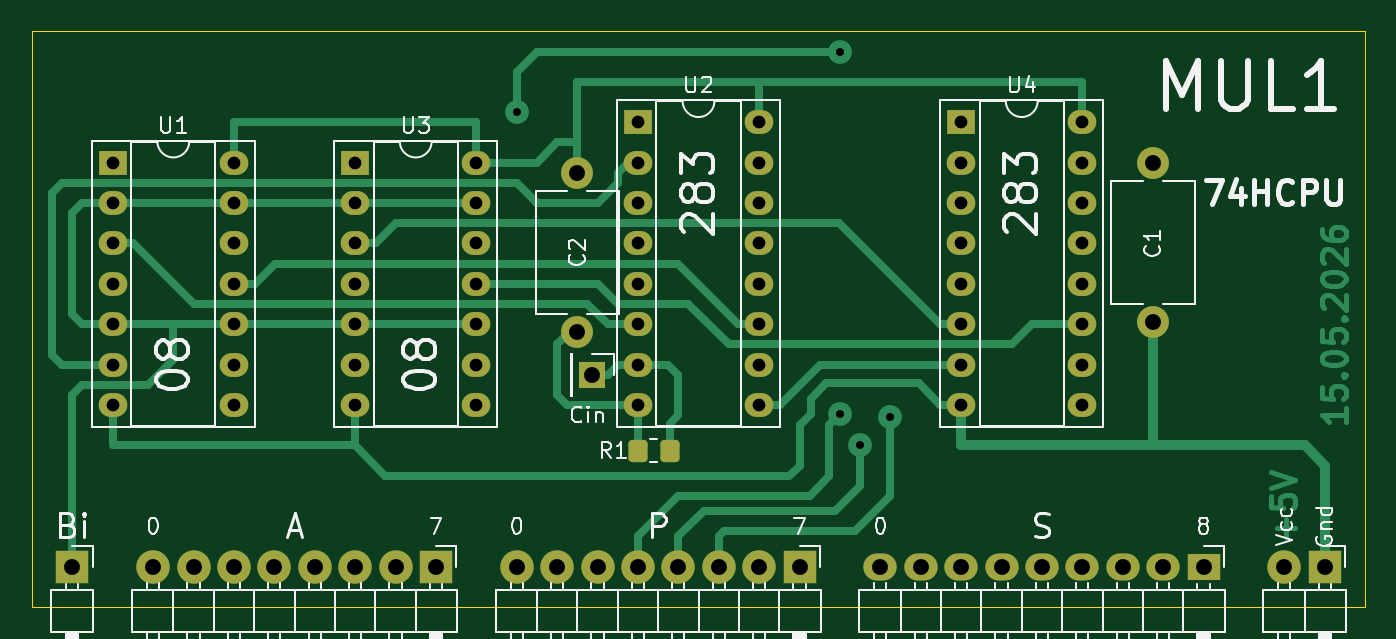
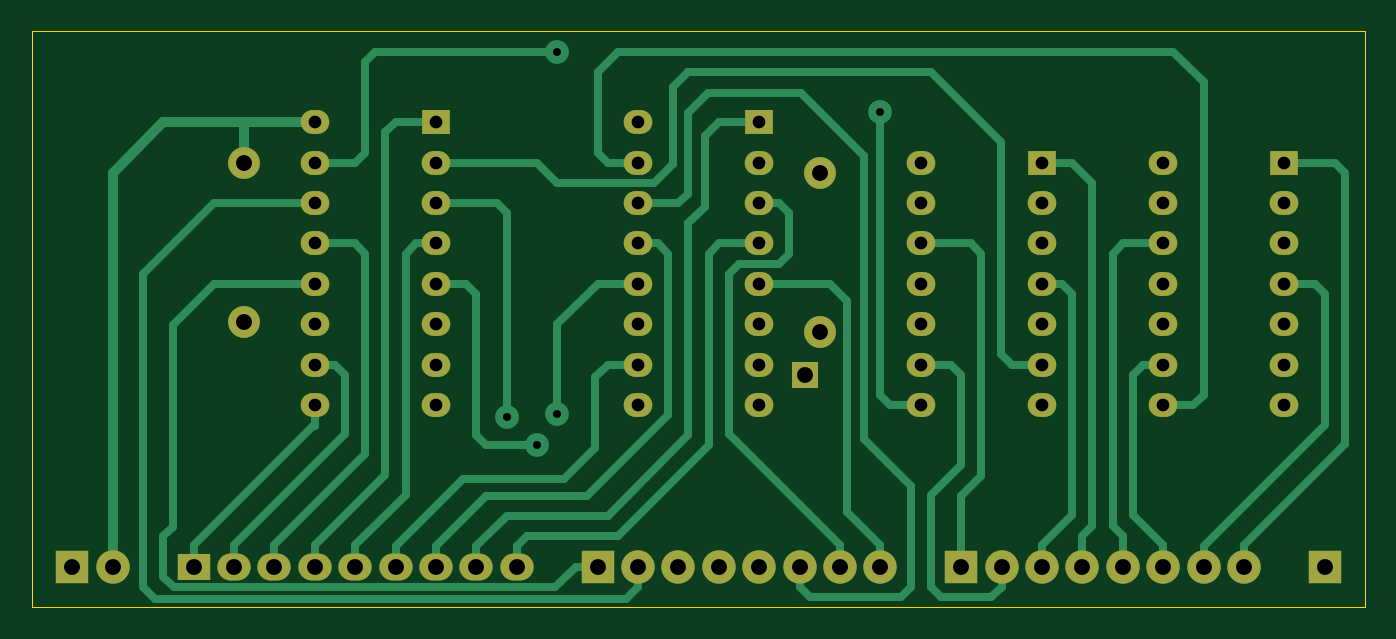
Circuit board: 9 layer files. Board 83.8 x 36.2 mm.
- bottom_copper: MUL1-B_Cu.gbr (16075 bytes)
- bottom_mask: MUL1-B_Mask.gbr (3266 bytes)
- bottom_silk: MUL1-B_Silkscreen.gbr (448 bytes)
- outline: MUL1-Edge_Cuts.gbr (673 bytes)
- top_copper: MUL1-F_Cu.gbr (23182 bytes)
- top_mask: MUL1-F_Mask.gbr (3988 bytes)
- top_silk: MUL1-F_Silkscreen.gbr (46595 bytes)
- drill: MUL1-NPTH.drl (269 bytes)
- drill: MUL1-PTH.drl (1863 bytes)

=== bottom_copper: MUL1-B_Cu.gbr (16075 bytes, source omitted) ===
=== bottom_mask: MUL1-B_Mask.gbr ===
%TF.GenerationSoftware,KiCad,Pcbnew,9.0.6*%
%TF.CreationDate,2026-05-15T23:13:01+03:00*%
%TF.ProjectId,MUL1,4d554c31-2e6b-4696-9361-645f70636258,rev?*%
%TF.SameCoordinates,Original*%
%TF.FileFunction,Soldermask,Bot*%
%TF.FilePolarity,Negative*%
%FSLAX46Y46*%
G04 Gerber Fmt 4.6, Leading zero omitted, Abs format (unit mm)*
G04 Created by KiCad (PCBNEW 9.0.6) date 2026-05-15 23:13:01*
%MOMM*%
%LPD*%
G01*
G04 APERTURE LIST*
%ADD10C,2.000000*%
%ADD11R,2.100000X2.100000*%
%ADD12O,2.100000X2.100000*%
%ADD13R,2.100000X1.700000*%
%ADD14O,2.100000X1.700000*%
%ADD15R,1.800000X1.500000*%
%ADD16O,1.800000X1.500000*%
%ADD17R,1.700000X1.700000*%
G04 APERTURE END LIST*
D10*
%TO.C,C1*%
X151765000Y-58420000D03*
X151765000Y-68420000D03*
%TD*%
%TO.C,C2*%
X115570000Y-59055000D03*
X115570000Y-69055000D03*
%TD*%
D11*
%TO.C,J1*%
X129540000Y-83820000D03*
D12*
X127000000Y-83820000D03*
X124460000Y-83820000D03*
X121920000Y-83820000D03*
X119380000Y-83820000D03*
X116840000Y-83820000D03*
X114300000Y-83820000D03*
X111760000Y-83820000D03*
%TD*%
D13*
%TO.C,J2*%
X154940000Y-83820000D03*
D14*
X152400000Y-83820000D03*
X149860000Y-83820000D03*
X147320000Y-83820000D03*
X144780000Y-83820000D03*
X142240000Y-83820000D03*
X139700000Y-83820000D03*
X137160000Y-83820000D03*
X134620000Y-83820000D03*
%TD*%
D11*
%TO.C,J3*%
X106680000Y-83820000D03*
D12*
X104140000Y-83820000D03*
X101600000Y-83820000D03*
X99060000Y-83820000D03*
X96520000Y-83820000D03*
X93980000Y-83820000D03*
X91440000Y-83820000D03*
X88900000Y-83820000D03*
%TD*%
D11*
%TO.C,J4*%
X83820000Y-83820000D03*
%TD*%
%TO.C,J5*%
X162560000Y-83820000D03*
D12*
X160020000Y-83820000D03*
%TD*%
D15*
%TO.C,U1*%
X86360000Y-58420000D03*
D16*
X86360000Y-60960000D03*
X86360000Y-63500000D03*
X86360000Y-66040000D03*
X86360000Y-68580000D03*
X86360000Y-71120000D03*
X86360000Y-73660000D03*
X93980000Y-73660000D03*
X93980000Y-71120000D03*
X93980000Y-68580000D03*
X93980000Y-66040000D03*
X93980000Y-63500000D03*
X93980000Y-60960000D03*
X93980000Y-58420000D03*
%TD*%
D15*
%TO.C,U2*%
X119380000Y-55880000D03*
D16*
X119380000Y-58420000D03*
X119380000Y-60960000D03*
X119380000Y-63500000D03*
X119380000Y-66040000D03*
X119380000Y-68580000D03*
X119380000Y-71120000D03*
X119380000Y-73660000D03*
X127000000Y-73660000D03*
X127000000Y-71120000D03*
X127000000Y-68580000D03*
X127000000Y-66040000D03*
X127000000Y-63500000D03*
X127000000Y-60960000D03*
X127000000Y-58420000D03*
X127000000Y-55880000D03*
%TD*%
D15*
%TO.C,U3*%
X101600000Y-58420000D03*
D16*
X101600000Y-60960000D03*
X101600000Y-63500000D03*
X101600000Y-66040000D03*
X101600000Y-68580000D03*
X101600000Y-71120000D03*
X101600000Y-73660000D03*
X109220000Y-73660000D03*
X109220000Y-71120000D03*
X109220000Y-68580000D03*
X109220000Y-66040000D03*
X109220000Y-63500000D03*
X109220000Y-60960000D03*
X109220000Y-58420000D03*
%TD*%
D15*
%TO.C,U4*%
X139700000Y-55880000D03*
D16*
X139700000Y-58420000D03*
X139700000Y-60960000D03*
X139700000Y-63500000D03*
X139700000Y-66040000D03*
X139700000Y-68580000D03*
X139700000Y-71120000D03*
X139700000Y-73660000D03*
X147320000Y-73660000D03*
X147320000Y-71120000D03*
X147320000Y-68580000D03*
X147320000Y-66040000D03*
X147320000Y-63500000D03*
X147320000Y-60960000D03*
X147320000Y-58420000D03*
X147320000Y-55880000D03*
%TD*%
D17*
%TO.C,J6*%
X116522500Y-71755000D03*
%TD*%
M02*

=== bottom_silk: MUL1-B_Silkscreen.gbr ===
%TF.GenerationSoftware,KiCad,Pcbnew,9.0.6*%
%TF.CreationDate,2026-05-15T23:13:01+03:00*%
%TF.ProjectId,MUL1,4d554c31-2e6b-4696-9361-645f70636258,rev?*%
%TF.SameCoordinates,Original*%
%TF.FileFunction,Legend,Bot*%
%TF.FilePolarity,Positive*%
%FSLAX46Y46*%
G04 Gerber Fmt 4.6, Leading zero omitted, Abs format (unit mm)*
G04 Created by KiCad (PCBNEW 9.0.6) date 2026-05-15 23:13:01*
%MOMM*%
%LPD*%
G01*
G04 APERTURE LIST*
G04 APERTURE END LIST*
M02*

=== outline: MUL1-Edge_Cuts.gbr ===
%TF.GenerationSoftware,KiCad,Pcbnew,9.0.6*%
%TF.CreationDate,2026-05-15T23:13:01+03:00*%
%TF.ProjectId,MUL1,4d554c31-2e6b-4696-9361-645f70636258,rev?*%
%TF.SameCoordinates,Original*%
%TF.FileFunction,Profile,NP*%
%FSLAX46Y46*%
G04 Gerber Fmt 4.6, Leading zero omitted, Abs format (unit mm)*
G04 Created by KiCad (PCBNEW 9.0.6) date 2026-05-15 23:13:01*
%MOMM*%
%LPD*%
G01*
G04 APERTURE LIST*
%TA.AperFunction,Profile*%
%ADD10C,0.050000*%
%TD*%
G04 APERTURE END LIST*
D10*
X81280000Y-50165000D02*
X81280000Y-86360000D01*
X81280000Y-86360000D02*
X165100000Y-86360000D01*
X165100000Y-86360000D02*
X165100000Y-50165000D01*
X165100000Y-50165000D02*
X81280000Y-50165000D01*
M02*

=== top_copper: MUL1-F_Cu.gbr (23182 bytes, source omitted) ===
=== top_mask: MUL1-F_Mask.gbr ===
%TF.GenerationSoftware,KiCad,Pcbnew,9.0.6*%
%TF.CreationDate,2026-05-15T23:13:01+03:00*%
%TF.ProjectId,MUL1,4d554c31-2e6b-4696-9361-645f70636258,rev?*%
%TF.SameCoordinates,Original*%
%TF.FileFunction,Soldermask,Top*%
%TF.FilePolarity,Negative*%
%FSLAX46Y46*%
G04 Gerber Fmt 4.6, Leading zero omitted, Abs format (unit mm)*
G04 Created by KiCad (PCBNEW 9.0.6) date 2026-05-15 23:13:01*
%MOMM*%
%LPD*%
G01*
G04 APERTURE LIST*
G04 Aperture macros list*
%AMRoundRect*
0 Rectangle with rounded corners*
0 $1 Rounding radius*
0 $2 $3 $4 $5 $6 $7 $8 $9 X,Y pos of 4 corners*
0 Add a 4 corners polygon primitive as box body*
4,1,4,$2,$3,$4,$5,$6,$7,$8,$9,$2,$3,0*
0 Add four circle primitives for the rounded corners*
1,1,$1+$1,$2,$3*
1,1,$1+$1,$4,$5*
1,1,$1+$1,$6,$7*
1,1,$1+$1,$8,$9*
0 Add four rect primitives between the rounded corners*
20,1,$1+$1,$2,$3,$4,$5,0*
20,1,$1+$1,$4,$5,$6,$7,0*
20,1,$1+$1,$6,$7,$8,$9,0*
20,1,$1+$1,$8,$9,$2,$3,0*%
G04 Aperture macros list end*
%ADD10C,2.000000*%
%ADD11R,2.100000X2.100000*%
%ADD12O,2.100000X2.100000*%
%ADD13R,2.100000X1.700000*%
%ADD14O,2.100000X1.700000*%
%ADD15R,1.800000X1.500000*%
%ADD16O,1.800000X1.500000*%
%ADD17R,1.700000X1.700000*%
%ADD18RoundRect,0.249999X-0.350001X-0.450001X0.350001X-0.450001X0.350001X0.450001X-0.350001X0.450001X0*%
G04 APERTURE END LIST*
D10*
%TO.C,C1*%
X151765000Y-58420000D03*
X151765000Y-68420000D03*
%TD*%
%TO.C,C2*%
X115570000Y-59055000D03*
X115570000Y-69055000D03*
%TD*%
D11*
%TO.C,J1*%
X129540000Y-83820000D03*
D12*
X127000000Y-83820000D03*
X124460000Y-83820000D03*
X121920000Y-83820000D03*
X119380000Y-83820000D03*
X116840000Y-83820000D03*
X114300000Y-83820000D03*
X111760000Y-83820000D03*
%TD*%
D13*
%TO.C,J2*%
X154940000Y-83820000D03*
D14*
X152400000Y-83820000D03*
X149860000Y-83820000D03*
X147320000Y-83820000D03*
X144780000Y-83820000D03*
X142240000Y-83820000D03*
X139700000Y-83820000D03*
X137160000Y-83820000D03*
X134620000Y-83820000D03*
%TD*%
D11*
%TO.C,J3*%
X106680000Y-83820000D03*
D12*
X104140000Y-83820000D03*
X101600000Y-83820000D03*
X99060000Y-83820000D03*
X96520000Y-83820000D03*
X93980000Y-83820000D03*
X91440000Y-83820000D03*
X88900000Y-83820000D03*
%TD*%
D11*
%TO.C,J4*%
X83820000Y-83820000D03*
%TD*%
%TO.C,J5*%
X162560000Y-83820000D03*
D12*
X160020000Y-83820000D03*
%TD*%
D15*
%TO.C,U1*%
X86360000Y-58420000D03*
D16*
X86360000Y-60960000D03*
X86360000Y-63500000D03*
X86360000Y-66040000D03*
X86360000Y-68580000D03*
X86360000Y-71120000D03*
X86360000Y-73660000D03*
X93980000Y-73660000D03*
X93980000Y-71120000D03*
X93980000Y-68580000D03*
X93980000Y-66040000D03*
X93980000Y-63500000D03*
X93980000Y-60960000D03*
X93980000Y-58420000D03*
%TD*%
D15*
%TO.C,U2*%
X119380000Y-55880000D03*
D16*
X119380000Y-58420000D03*
X119380000Y-60960000D03*
X119380000Y-63500000D03*
X119380000Y-66040000D03*
X119380000Y-68580000D03*
X119380000Y-71120000D03*
X119380000Y-73660000D03*
X127000000Y-73660000D03*
X127000000Y-71120000D03*
X127000000Y-68580000D03*
X127000000Y-66040000D03*
X127000000Y-63500000D03*
X127000000Y-60960000D03*
X127000000Y-58420000D03*
X127000000Y-55880000D03*
%TD*%
D15*
%TO.C,U3*%
X101600000Y-58420000D03*
D16*
X101600000Y-60960000D03*
X101600000Y-63500000D03*
X101600000Y-66040000D03*
X101600000Y-68580000D03*
X101600000Y-71120000D03*
X101600000Y-73660000D03*
X109220000Y-73660000D03*
X109220000Y-71120000D03*
X109220000Y-68580000D03*
X109220000Y-66040000D03*
X109220000Y-63500000D03*
X109220000Y-60960000D03*
X109220000Y-58420000D03*
%TD*%
D15*
%TO.C,U4*%
X139700000Y-55880000D03*
D16*
X139700000Y-58420000D03*
X139700000Y-60960000D03*
X139700000Y-63500000D03*
X139700000Y-66040000D03*
X139700000Y-68580000D03*
X139700000Y-71120000D03*
X139700000Y-73660000D03*
X147320000Y-73660000D03*
X147320000Y-71120000D03*
X147320000Y-68580000D03*
X147320000Y-66040000D03*
X147320000Y-63500000D03*
X147320000Y-60960000D03*
X147320000Y-58420000D03*
X147320000Y-55880000D03*
%TD*%
D17*
%TO.C,J6*%
X116522500Y-71755000D03*
%TD*%
D18*
%TO.C,R1*%
X119380000Y-76517500D03*
X121380000Y-76517500D03*
%TD*%
M02*

=== top_silk: MUL1-F_Silkscreen.gbr (46595 bytes, source omitted) ===
=== drill: MUL1-NPTH.drl ===
M48
; DRILL file {KiCad 9.0.6} date 2026-05-15T23:13:04+0300
; FORMAT={-:-/ absolute / metric / decimal}
; #@! TF.CreationDate,2026-05-15T23:13:04+03:00
; #@! TF.GenerationSoftware,Kicad,Pcbnew,9.0.6
; #@! TF.FileFunction,NonPlated,1,2,NPTH
FMAT,2
METRIC
%
G90
G05
M30

=== drill: MUL1-PTH.drl ===
M48
; DRILL file {KiCad 9.0.6} date 2026-05-15T23:13:04+0300
; FORMAT={-:-/ absolute / metric / decimal}
; #@! TF.CreationDate,2026-05-15T23:13:04+03:00
; #@! TF.GenerationSoftware,Kicad,Pcbnew,9.0.6
; #@! TF.FileFunction,Plated,1,2,PTH
FMAT,2
METRIC
; #@! TA.AperFunction,Plated,PTH,ViaDrill
T1C0.500
; #@! TA.AperFunction,Plated,PTH,ComponentDrill
T2C0.800
; #@! TA.AperFunction,Plated,PTH,ComponentDrill
T3C1.000
%
G90
G05
T1
X111.76Y-55.245
X132.08Y-51.435
X132.082Y-74.206
X133.35Y-76.2
X135.255Y-74.383
T2
X86.36Y-58.42
X86.36Y-60.96
X86.36Y-63.5
X86.36Y-66.04
X86.36Y-68.58
X86.36Y-71.12
X86.36Y-73.66
X93.98Y-58.42
X93.98Y-60.96
X93.98Y-63.5
X93.98Y-66.04
X93.98Y-68.58
X93.98Y-71.12
X93.98Y-73.66
X101.6Y-58.42
X101.6Y-60.96
X101.6Y-63.5
X101.6Y-66.04
X101.6Y-68.58
X101.6Y-71.12
X101.6Y-73.66
X109.22Y-58.42
X109.22Y-60.96
X109.22Y-63.5
X109.22Y-66.04
X109.22Y-68.58
X109.22Y-71.12
X109.22Y-73.66
X119.38Y-55.88
X119.38Y-58.42
X119.38Y-60.96
X119.38Y-63.5
X119.38Y-66.04
X119.38Y-68.58
X119.38Y-71.12
X119.38Y-73.66
X127.0Y-55.88
X127.0Y-58.42
X127.0Y-60.96
X127.0Y-63.5
X127.0Y-66.04
X127.0Y-68.58
X127.0Y-71.12
X127.0Y-73.66
X139.7Y-55.88
X139.7Y-58.42
X139.7Y-60.96
X139.7Y-63.5
X139.7Y-66.04
X139.7Y-68.58
X139.7Y-71.12
X139.7Y-73.66
X147.32Y-55.88
X147.32Y-58.42
X147.32Y-60.96
X147.32Y-63.5
X147.32Y-66.04
X147.32Y-68.58
X147.32Y-71.12
X147.32Y-73.66
T3
X83.82Y-83.82
X88.9Y-83.82
X91.44Y-83.82
X93.98Y-83.82
X96.52Y-83.82
X99.06Y-83.82
X101.6Y-83.82
X104.14Y-83.82
X106.68Y-83.82
X111.76Y-83.82
X114.3Y-83.82
X115.57Y-59.055
X115.57Y-69.055
X116.522Y-71.755
X116.84Y-83.82
X119.38Y-83.82
X121.92Y-83.82
X124.46Y-83.82
X127.0Y-83.82
X129.54Y-83.82
X134.62Y-83.82
X137.16Y-83.82
X139.7Y-83.82
X142.24Y-83.82
X144.78Y-83.82
X147.32Y-83.82
X149.86Y-83.82
X151.765Y-58.42
X151.765Y-68.42
X152.4Y-83.82
X154.94Y-83.82
X160.02Y-83.82
X162.56Y-83.82
M30
